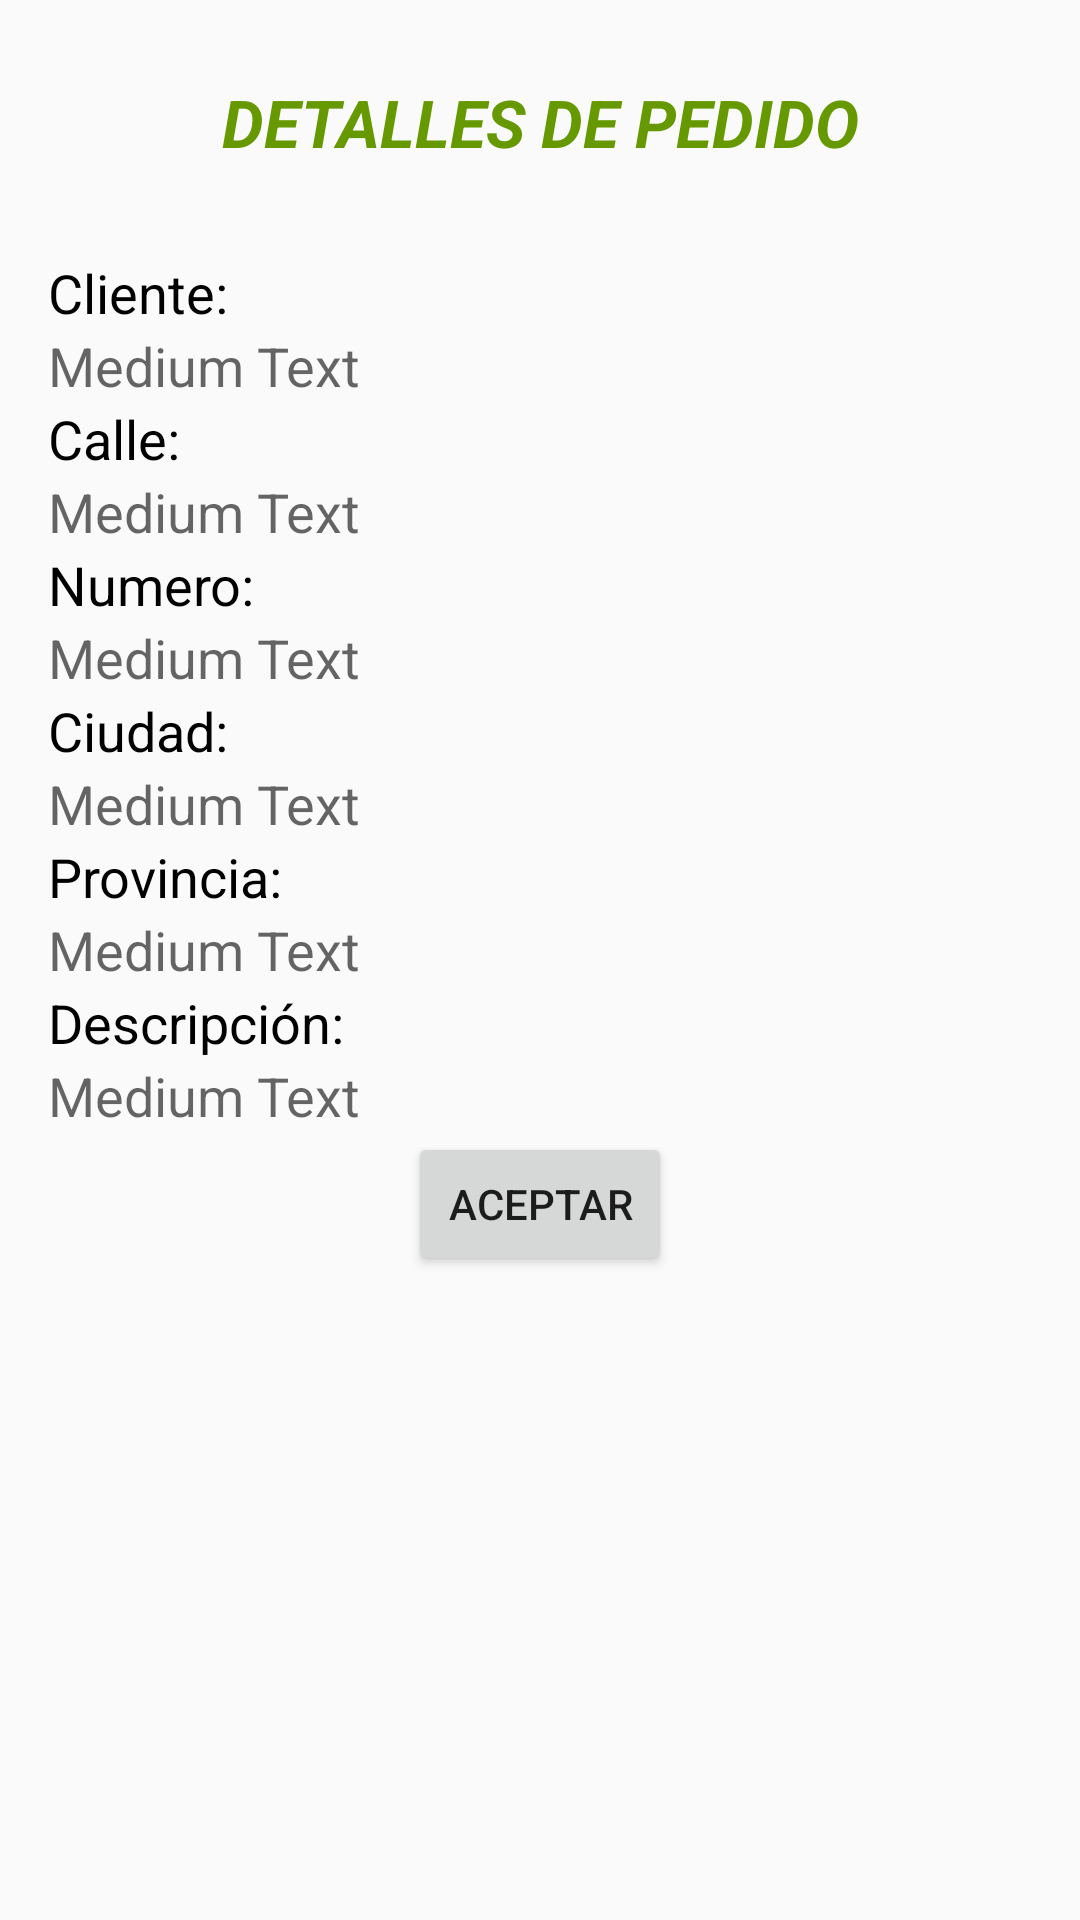

Write the Android layout XML for this screen, with the resource values it uses.
<!-- AndroidManifest.xml: application theme AppTheme -->
<!-- res/layout/activity_detalles_pedido.xml -->
<?xml version="1.0" encoding="utf-8"?>
<RelativeLayout xmlns:android="http://schemas.android.com/apk/res/android"
    xmlns:tools="http://schemas.android.com/tools"
    android:layout_width="match_parent"
    android:layout_height="match_parent"
    android:paddingBottom="@dimen/activity_vertical_margin"
    android:paddingLeft="@dimen/activity_horizontal_margin"
    android:paddingRight="@dimen/activity_horizontal_margin"
    android:paddingTop="@dimen/activity_vertical_margin"
    tools:context="seguridad.elca.pedidoselca.detalles_pedido">


    <TextView
        android:layout_width="match_parent"
        android:layout_height="wrap_content"
        android:textAppearance="?android:attr/textAppearanceLarge"
        android:text="DETALLES DE PEDIDO"
        android:layout_alignParentTop="true"
        android:layout_centerHorizontal="true"
        android:textColor="@android:color/holo_green_dark"
        android:textColorHighlight="@color/abc_search_url_text"
        android:textAlignment="center"
        android:layout_marginTop="@dimen/abc_action_bar_overflow_padding_end_material"
        android:id="@+id/id"
        android:phoneNumber="false"
        android:textStyle="bold|italic" />


    <ScrollView
        android:layout_width="match_parent"
        android:layout_height="wrap_content"
        android:id="@+id/scrollView"
        android:layout_below="@+id/id"

        android:layout_alignParentLeft="true"
        android:layout_alignParentStart="true">

        <LinearLayout
            android:orientation="vertical"
            android:layout_width="match_parent"
            android:layout_height="match_parent"
            android:layout_alignParentLeft="true"
            android:layout_alignParentStart="true"
            android:layout_marginTop="15dp"
            android:layout_below="@+id/id">



            <TextView
                android:layout_width="wrap_content"
                android:layout_height="wrap_content"
                android:text="Cliente:"
                android:textAppearance="?android:attr/textAppearanceMedium"
                android:id="@+id/textView"
                android:layout_alignParentLeft="true"
                android:layout_alignParentStart="true"
                android:layout_marginTop="15dp"
                android:textColor="@android:color/background_dark" />

            <TextView
                android:layout_width="wrap_content"
                android:layout_height="wrap_content"
                android:textAppearance="?android:attr/textAppearanceMedium"
                android:text="Medium Text"
                android:id="@+id/empresa"
                android:layout_alignTop="@+id/textView"
                android:layout_alignLeft="@+id/calle"
                android:layout_alignStart="@+id/calle" />

            <TextView
                android:layout_width="wrap_content"
                android:layout_height="wrap_content"
                android:textAppearance="?android:attr/textAppearanceMedium"
                android:text="Calle:"
                android:id="@+id/textView3"
                android:layout_below="@+id/textView"
                android:layout_alignParentLeft="true"
                android:layout_alignParentStart="true"
                android:textColor="@android:color/background_dark" />

            <TextView
                android:layout_width="wrap_content"
                android:layout_height="wrap_content"
                android:textAppearance="?android:attr/textAppearanceMedium"
                android:text="Medium Text"
                android:id="@+id/calle"
                android:layout_above="@+id/Numero"
                android:layout_alignLeft="@+id/Numero"
                android:layout_alignStart="@+id/Numero" />

            <TextView
                android:layout_width="wrap_content"
                android:layout_height="wrap_content"
                android:textAppearance="?android:attr/textAppearanceMedium"
                android:text="Numero:"
                android:id="@+id/textView4"
                android:layout_below="@+id/textView3"
                android:layout_alignParentLeft="true"
                android:layout_alignParentStart="true"
                android:textColor="@android:color/background_dark" />

            <TextView
                android:layout_width="wrap_content"
                android:layout_height="wrap_content"
                android:textAppearance="?android:attr/textAppearanceMedium"
                android:text="Medium Text"
                android:id="@+id/Numero"
                android:layout_alignTop="@+id/textView4"
                android:layout_alignLeft="@+id/ciudad"
                android:layout_alignStart="@+id/ciudad" />

            <TextView
                android:layout_width="wrap_content"
                android:layout_height="wrap_content"
                android:textAppearance="?android:attr/textAppearanceMedium"
                android:text="Ciudad:"
                android:id="@+id/textView5"
                android:layout_below="@+id/textView4"
                android:layout_alignParentLeft="true"
                android:layout_alignParentStart="true"
                android:textColor="@android:color/background_dark" />

            <TextView
                android:layout_width="wrap_content"
                android:layout_height="wrap_content"
                android:textAppearance="?android:attr/textAppearanceMedium"
                android:text="Medium Text"
                android:id="@+id/ciudad"
                android:layout_above="@+id/textView6"
                android:layout_alignLeft="@+id/provincia"
                android:layout_alignStart="@+id/provincia" />

            <TextView
                android:layout_width="wrap_content"
                android:layout_height="wrap_content"
                android:textAppearance="?android:attr/textAppearanceMedium"
                android:text="Provincia:"
                android:id="@+id/textView6"
                android:layout_below="@+id/textView5"
                android:layout_alignParentLeft="true"
                android:layout_alignParentStart="true"
                android:textColor="@android:color/background_dark" />

            <TextView
                android:layout_width="wrap_content"
                android:layout_height="wrap_content"
                android:textAppearance="?android:attr/textAppearanceMedium"
                android:text="Medium Text"
                android:id="@+id/provincia"
                android:layout_below="@+id/ciudad"
                android:layout_toRightOf="@+id/textView7"
                android:layout_toEndOf="@+id/textView7" />

            <TextView
                android:layout_width="wrap_content"
                android:layout_height="wrap_content"
                android:textAppearance="?android:attr/textAppearanceMedium"
                android:text="Descripción:"
                android:id="@+id/textView7"
                android:layout_below="@+id/textView6"
                android:layout_alignParentLeft="true"
                android:layout_alignParentStart="true"
                android:textColor="@android:color/background_dark" />

            <TextView
                android:layout_width="wrap_content"
                android:layout_height="wrap_content"
                android:textAppearance="?android:attr/textAppearanceMedium"
                android:text="Medium Text"
                android:id="@+id/problema"
                android:layout_alignTop="@+id/textView7"
                android:layout_toRightOf="@+id/textView7"
                android:layout_toEndOf="@+id/textView7" />

            <Button
                android:layout_width="wrap_content"
                android:layout_height="wrap_content"
                android:text="ACEPTAR"
                android:id="@+id/button2"
                android:layout_gravity="center_horizontal"
                android:layout_below="@+id/scrollView"
                android:layout_centerHorizontal="true" />

        </LinearLayout>
    </ScrollView>


</RelativeLayout>
<!-- resources referenced by this layout -->
<resources>
  <dimen name="activity_horizontal_margin">16dp</dimen>
  <dimen name="activity_vertical_margin">16dp</dimen>
  <style name="AppTheme" parent="Theme.AppCompat.Light.DarkActionBar">
          
          <item name="colorPrimary">@color/colorPrimary</item>
          <item name="colorPrimaryDark">@color/background_floating_material_dark</item>
          <item name="colorAccent">@color/colorAccent</item>
      </style>
  <color name="colorPrimary">#4caf50</color>
  <color name="colorAccent">#FF4081</color>
</resources>
